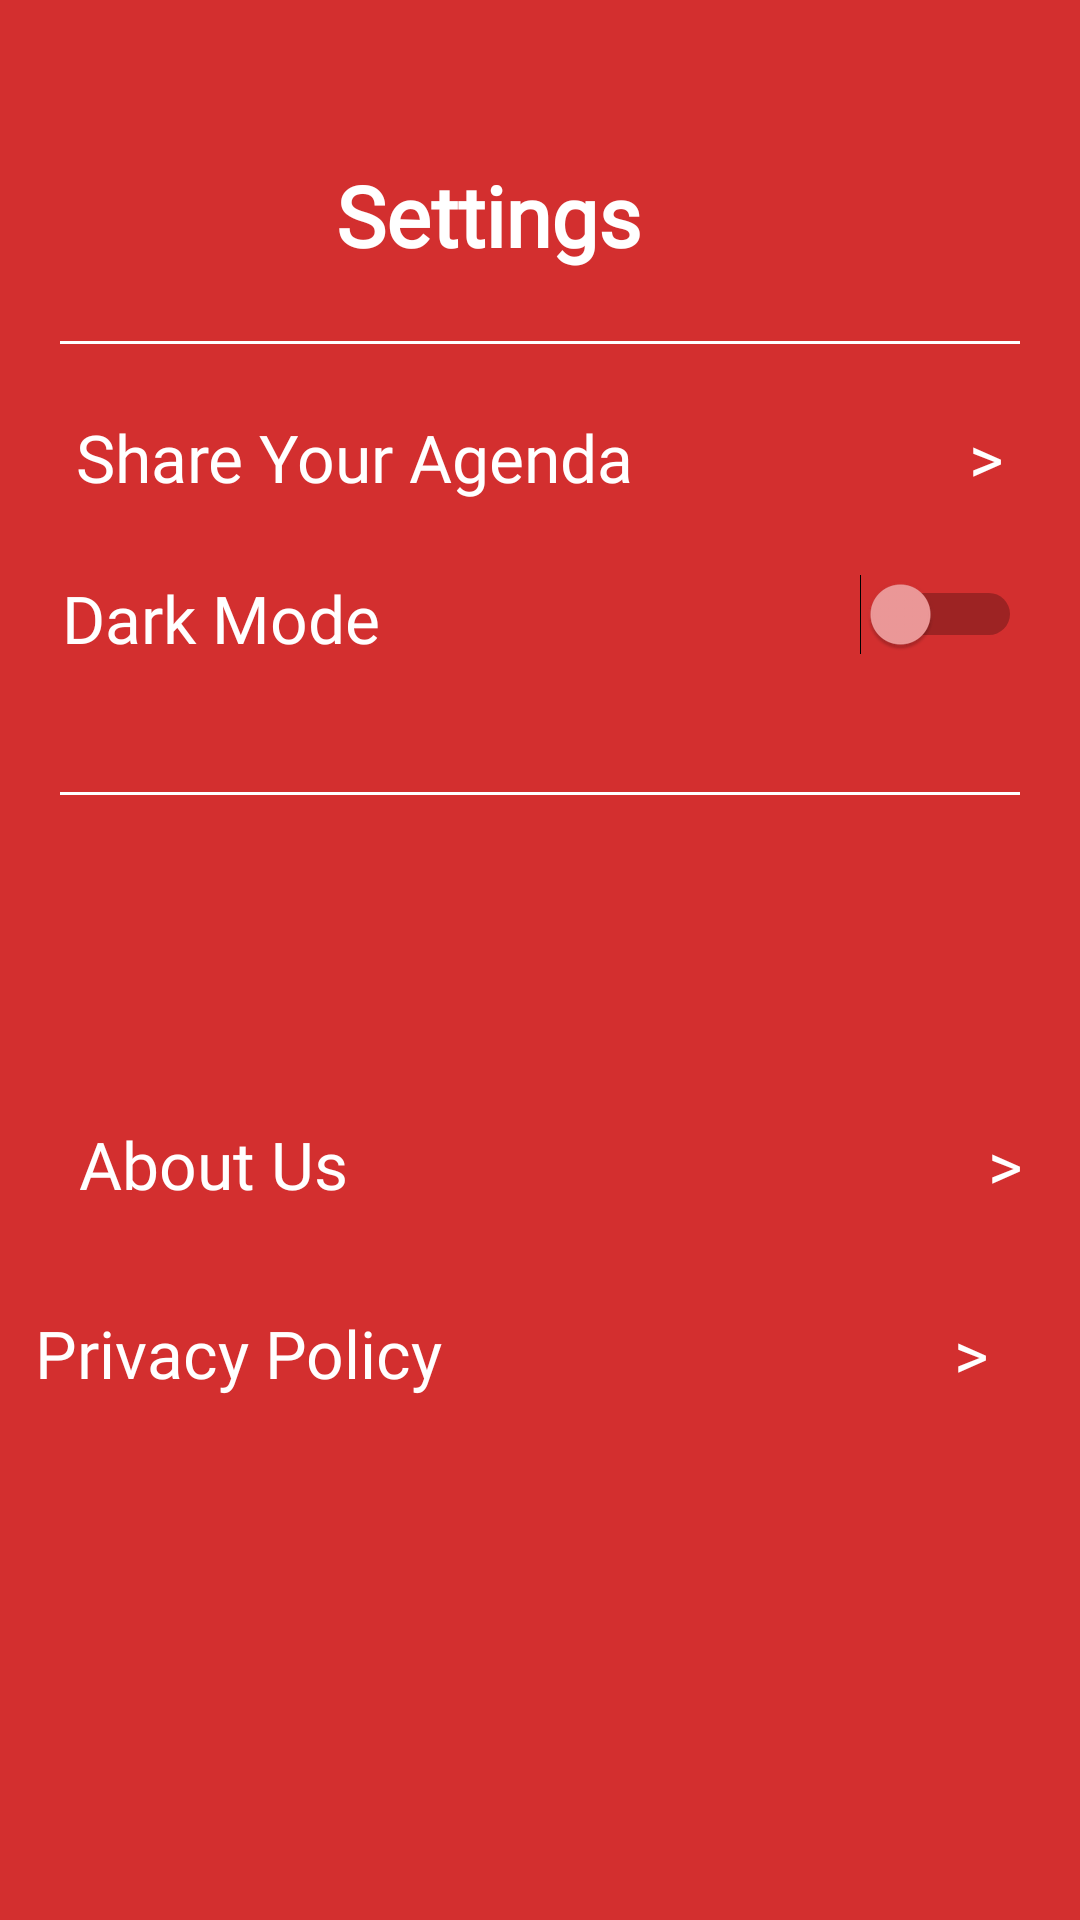

This screen was rendered from an Android layout file. Write that file and the resources it references.
<!-- AndroidManifest.xml: application theme AppTheme -->
<!-- res/layout/fragment_settings.xml -->
<androidx.constraintlayout.widget.ConstraintLayout xmlns:android="http://schemas.android.com/apk/res/android"
    xmlns:app="http://schemas.android.com/apk/res-auto"
    xmlns:tools="http://schemas.android.com/tools"
    android:id="@+id/linearLayout"
    android:layout_width="match_parent"
    android:layout_height="match_parent"
    android:background="#D32F2F"
    android:visibility="visible"
    tools:visibility="visible">


    <Button
        android:id="@+id/notificationButton"
        android:layout_width="wrap_content"
        android:layout_height="wrap_content"
        android:layout_marginStart="30dp"
        android:layout_marginEnd="30dp"
        android:background="#00FFFFFF"
        android:fontFamily="@font/roboto"
        android:text="Share Your Agenda                     >"
        android:textAppearance="@style/TextAppearance.AppCompat.Large"
        android:textColor="#FFFFFF"
        android:textSize="22sp"
        app:backgroundTint="#FFFFFF"
        app:iconTint="#F6F1F1"
        app:layout_constraintBottom_toBottomOf="parent"
        app:layout_constraintEnd_toEndOf="parent"
        app:layout_constraintStart_toStartOf="parent"
        app:layout_constraintTop_toTopOf="parent"
        app:layout_constraintVertical_bias="0.217"
        app:rippleColor="#EDEBEB" />

    <Switch
        android:id="@+id/darkSwitch"
        android:layout_width="320dp"
        android:layout_height="25dp"
        android:layout_marginStart="30dp"
        android:layout_marginLeft="30dp"
        android:layout_marginTop="15dp"
        android:layout_marginEnd="30dp"
        android:layout_marginRight="30dp"
        android:checked="false"
        android:fontFamily="@font/roboto"
        android:text="Dark Mode"
        android:textAppearance="@style/TextAppearance.AppCompat.Large"
        android:textColor="#FFFFFF"
        android:thumbTint="#EF9A9A"
        app:layout_constraintEnd_toEndOf="parent"
        app:layout_constraintHorizontal_bias="0.483"
        app:layout_constraintStart_toStartOf="parent"
        app:layout_constraintTop_toBottomOf="@+id/notificationButton"
        tools:checked="false" />

    <Button
        android:id="@+id/aboutUsButton"
        android:layout_width="wrap_content"
        android:layout_height="wrap_content"
        android:layout_marginStart="30dp"
        android:layout_marginTop="364dp"
        android:layout_marginEnd="30dp"
        android:background="#00FFFFFF"
        android:fontFamily="@font/roboto"
        android:text="About Us                                        >"
        android:textAppearance="@style/TextAppearance.AppCompat.Large"
        android:textColor="#FFFFFF"
        android:textSize="22sp"
        app:backgroundTint="#FFFFFF"
        app:layout_constraintEnd_toEndOf="parent"
        app:layout_constraintHorizontal_bias="0.25"
        app:layout_constraintStart_toStartOf="parent"
        app:layout_constraintTop_toTopOf="parent" />

    <Button
        android:id="@+id/privacyButton"
        android:layout_width="wrap_content"
        android:layout_height="wrap_content"
        android:layout_marginStart="30dp"
        android:layout_marginLeft="30dp"
        android:layout_marginTop="15dp"
        android:layout_marginEnd="30dp"
        android:layout_marginRight="30dp"
        android:background="#00FFFFFF"
        android:fontFamily="@font/roboto"
        android:text="Privacy Policy                                >"
        android:textAppearance="@style/TextAppearance.AppCompat.Large"
        android:textColor="#FFFFFF"
        android:textSize="22sp"
        app:backgroundTint="#FFFFFF"
        app:layout_constraintEnd_toEndOf="parent"
        app:layout_constraintHorizontal_bias="1.0"
        app:layout_constraintStart_toStartOf="parent"
        app:layout_constraintTop_toBottomOf="@+id/aboutUsButton" />


    <ImageView
        android:id="@+id/SettingsIcon"
        android:layout_width="40dp"
        android:layout_height="40dp"
        android:layout_marginStart="44dp"
        android:layout_marginTop="16dp"
        android:contentDescription="settingsIcon"
        android:translationX="30dp"
        android:translationY="34dp"
        app:layout_constraintStart_toStartOf="parent"
        app:layout_constraintTop_toTopOf="parent"
        app:srcCompat="@drawable/ic_baseline_settings_24"
        tools:srcCompat="@drawable/ic_baseline_settings_24" />

    <TextView
        android:id="@+id/textView"
        android:layout_width="wrap_content"
        android:layout_height="wrap_content"
        android:layout_marginTop="53dp"
        android:layout_marginEnd="60dp"
        android:fontFamily="@font/rubik_medium"
        android:text="Settings"
        android:textAppearance="@style/TextAppearance.AppCompat.Large"
        android:textColor="#FFFFFFFF"
        android:textSize="28sp"
        android:textStyle="bold"
        app:layout_constraintEnd_toEndOf="parent"
        app:layout_constraintHorizontal_bias="0.244"
        app:layout_constraintStart_toEndOf="@+id/SettingsIcon"
        app:layout_constraintTop_toTopOf="parent" />

    <View
        android:id="@+id/divider"
        android:layout_width="match_parent"
        android:layout_height="1dp"
        android:layout_marginStart="20dp"
        android:layout_marginEnd="20dp"
        android:background="@color/colorPrimaryWhite"
        app:layout_constraintBottom_toBottomOf="parent"
        app:layout_constraintEnd_toEndOf="parent"
        app:layout_constraintHorizontal_bias="1.0"
        app:layout_constraintStart_toStartOf="parent"
        app:layout_constraintTop_toTopOf="parent"
        app:layout_constraintVertical_bias="0.413" />

    <View
        android:id="@+id/divider2"
        android:layout_width="match_parent"
        android:layout_height="1dp"
        android:layout_marginStart="20dp"
        android:layout_marginEnd="20dp"
        android:background="#FFFFFF"
        app:layout_constraintBottom_toBottomOf="parent"
        app:layout_constraintEnd_toEndOf="parent"
        app:layout_constraintHorizontal_bias="0.0"
        app:layout_constraintStart_toStartOf="parent"
        app:layout_constraintTop_toTopOf="parent"
        app:layout_constraintVertical_bias="0.178" />


</androidx.constraintlayout.widget.ConstraintLayout>
<!-- resources referenced by this layout -->
<resources>
  <color name="colorPrimaryWhite">#FFFFFF</color>
  <style name="AppTheme" parent="Theme.MaterialComponents.DayNight.NoActionBar">
          
          <item name="colorPrimary">@color/colorPrimary</item>
          <item name="colorPrimaryDark">@color/colorPrimaryDark</item>
          <item name="colorAccent">@color/colorAccent</item>
      </style>
  <color name="colorPrimary">#D32F2F</color>
  <color name="colorPrimaryDark">#3700B3</color>
  <color name="colorAccent">#03DAC5</color>
</resources>
